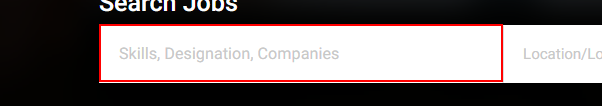
Task: Naukri indeed glassdoor
Workflow: Main

Step 1: type "["Manual Tester, "+"Functional Tester"]" into the text box in window 'Home | Mynaukri' (chrome.exe)

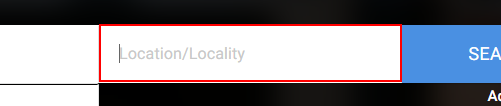
Step 2: type "["Mumbai, "+"Navi Mumbai"]" into the text box 'qsb-location-sugg'

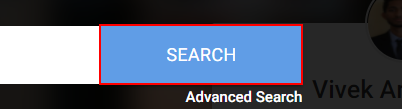
Step 3: click on the button in window 'Home | Mynaukri' (chrome.exe)

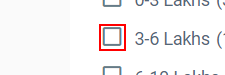
Step 4: click on the text

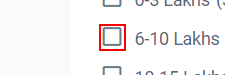
Step 5: click on the text

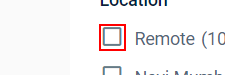
Step 6: click on the text
